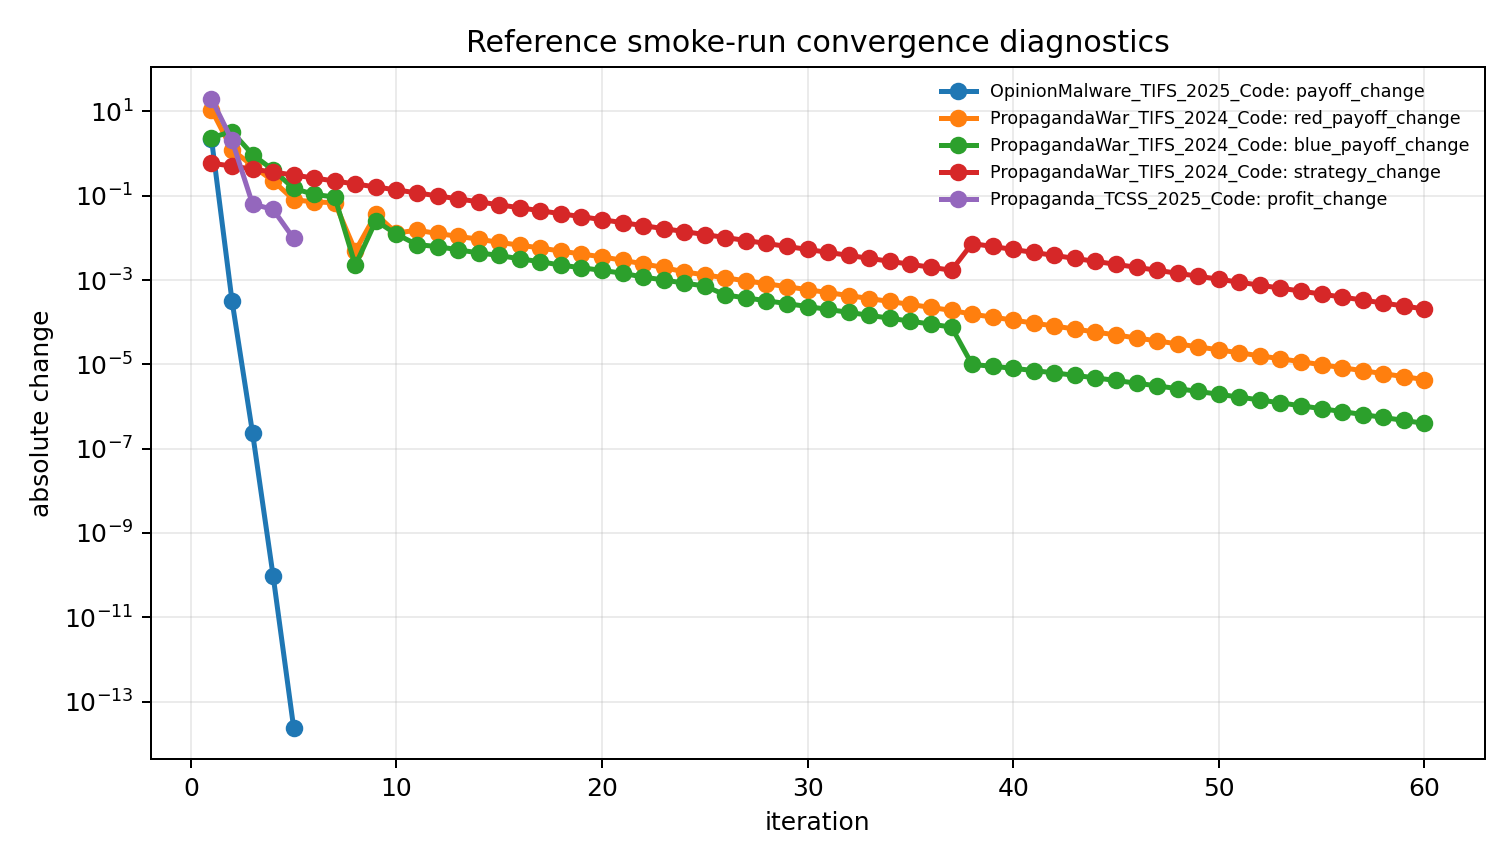

The table this chart was drawn from, first rows:
repo, iteration, metric, value
OpinionMalware_TIFS_2025_Code, 1, payoff_change, 2.276
OpinionMalware_TIFS_2025_Code, 2, payoff_change, 0.0003259
OpinionMalware_TIFS_2025_Code, 3, payoff_change, 2.3637128432341115e-07
OpinionMalware_TIFS_2025_Code, 4, payoff_change, 9.653700061562631e-11
OpinionMalware_TIFS_2025_Code, 5, payoff_change, 2.398081733190338e-14
PropagandaWar_TIFS_2024_Code, 1, red_payoff_change, 11.03
PropagandaWar_TIFS_2024_Code, 2, red_payoff_change, 1.247
PropagandaWar_TIFS_2024_Code, 3, red_payoff_change, 0.5083
PropagandaWar_TIFS_2024_Code, 4, red_payoff_change, 0.2253
PropagandaWar_TIFS_2024_Code, 5, red_payoff_change, 0.08045
PropagandaWar_TIFS_2024_Code, 6, red_payoff_change, 0.0711
PropagandaWar_TIFS_2024_Code, 7, red_payoff_change, 0.06859
PropagandaWar_TIFS_2024_Code, 8, red_payoff_change, 0.004904
PropagandaWar_TIFS_2024_Code, 9, red_payoff_change, 0.03636
PropagandaWar_TIFS_2024_Code, 10, red_payoff_change, 0.01306
PropagandaWar_TIFS_2024_Code, 11, red_payoff_change, 0.01518
PropagandaWar_TIFS_2024_Code, 12, red_payoff_change, 0.01271
PropagandaWar_TIFS_2024_Code, 13, red_payoff_change, 0.01086
PropagandaWar_TIFS_2024_Code, 14, red_payoff_change, 0.009311
PropagandaWar_TIFS_2024_Code, 15, red_payoff_change, 0.007816
PropagandaWar_TIFS_2024_Code, 16, red_payoff_change, 0.00671
PropagandaWar_TIFS_2024_Code, 17, red_payoff_change, 0.005758
PropagandaWar_TIFS_2024_Code, 18, red_payoff_change, 0.004839
PropagandaWar_TIFS_2024_Code, 19, red_payoff_change, 0.004143
PropagandaWar_TIFS_2024_Code, 20, red_payoff_change, 0.003543
PropagandaWar_TIFS_2024_Code, 21, red_payoff_change, 0.002943
PropagandaWar_TIFS_2024_Code, 22, red_payoff_change, 0.002425
PropagandaWar_TIFS_2024_Code, 23, red_payoff_change, 0.001983
PropagandaWar_TIFS_2024_Code, 24, red_payoff_change, 0.001556
PropagandaWar_TIFS_2024_Code, 25, red_payoff_change, 0.001326
PropagandaWar_TIFS_2024_Code, 26, red_payoff_change, 0.001124
PropagandaWar_TIFS_2024_Code, 27, red_payoff_change, 0.0009571
PropagandaWar_TIFS_2024_Code, 28, red_payoff_change, 0.000815
PropagandaWar_TIFS_2024_Code, 29, red_payoff_change, 0.0006938
PropagandaWar_TIFS_2024_Code, 30, red_payoff_change, 0.0005905
PropagandaWar_TIFS_2024_Code, 31, red_payoff_change, 0.0005025
PropagandaWar_TIFS_2024_Code, 32, red_payoff_change, 0.0004275
PropagandaWar_TIFS_2024_Code, 33, red_payoff_change, 0.0003637
PropagandaWar_TIFS_2024_Code, 34, red_payoff_change, 0.0003093
PropagandaWar_TIFS_2024_Code, 35, red_payoff_change, 0.0002631
PropagandaWar_TIFS_2024_Code, 36, red_payoff_change, 0.0002237
PropagandaWar_TIFS_2024_Code, 37, red_payoff_change, 0.0001902
PropagandaWar_TIFS_2024_Code, 38, red_payoff_change, 0.000155
PropagandaWar_TIFS_2024_Code, 39, red_payoff_change, 0.0001317
PropagandaWar_TIFS_2024_Code, 40, red_payoff_change, 0.000112
PropagandaWar_TIFS_2024_Code, 41, red_payoff_change, 9.517685014159838e-05
PropagandaWar_TIFS_2024_Code, 42, red_payoff_change, 8.090170872421254e-05
PropagandaWar_TIFS_2024_Code, 43, red_payoff_change, 6.876739794847708e-05
PropagandaWar_TIFS_2024_Code, 44, red_payoff_change, 5.8452936837483094e-05
PropagandaWar_TIFS_2024_Code, 45, red_payoff_change, 4.968544356387383e-05
PropagandaWar_TIFS_2024_Code, 46, red_payoff_change, 4.223293699823216e-05
PropagandaWar_TIFS_2024_Code, 47, red_payoff_change, 3.589821225702394e-05
PropagandaWar_TIFS_2024_Code, 48, red_payoff_change, 3.05136313585308e-05
PropagandaWar_TIFS_2024_Code, 49, red_payoff_change, 2.5936692612305023e-05
PropagandaWar_TIFS_2024_Code, 50, red_payoff_change, 2.2046263378427966e-05
PropagandaWar_TIFS_2024_Code, 51, red_payoff_change, 1.873937662821845e-05
PropagandaWar_TIFS_2024_Code, 52, red_payoff_change, 1.592850755116615e-05
PropagandaWar_TIFS_2024_Code, 53, red_payoff_change, 1.3539258006289856e-05
PropagandaWar_TIFS_2024_Code, 54, red_payoff_change, 1.1508388233494316e-05
PropagandaWar_TIFS_2024_Code, 55, red_payoff_change, 9.782143536085641e-06
... 130 more rows
